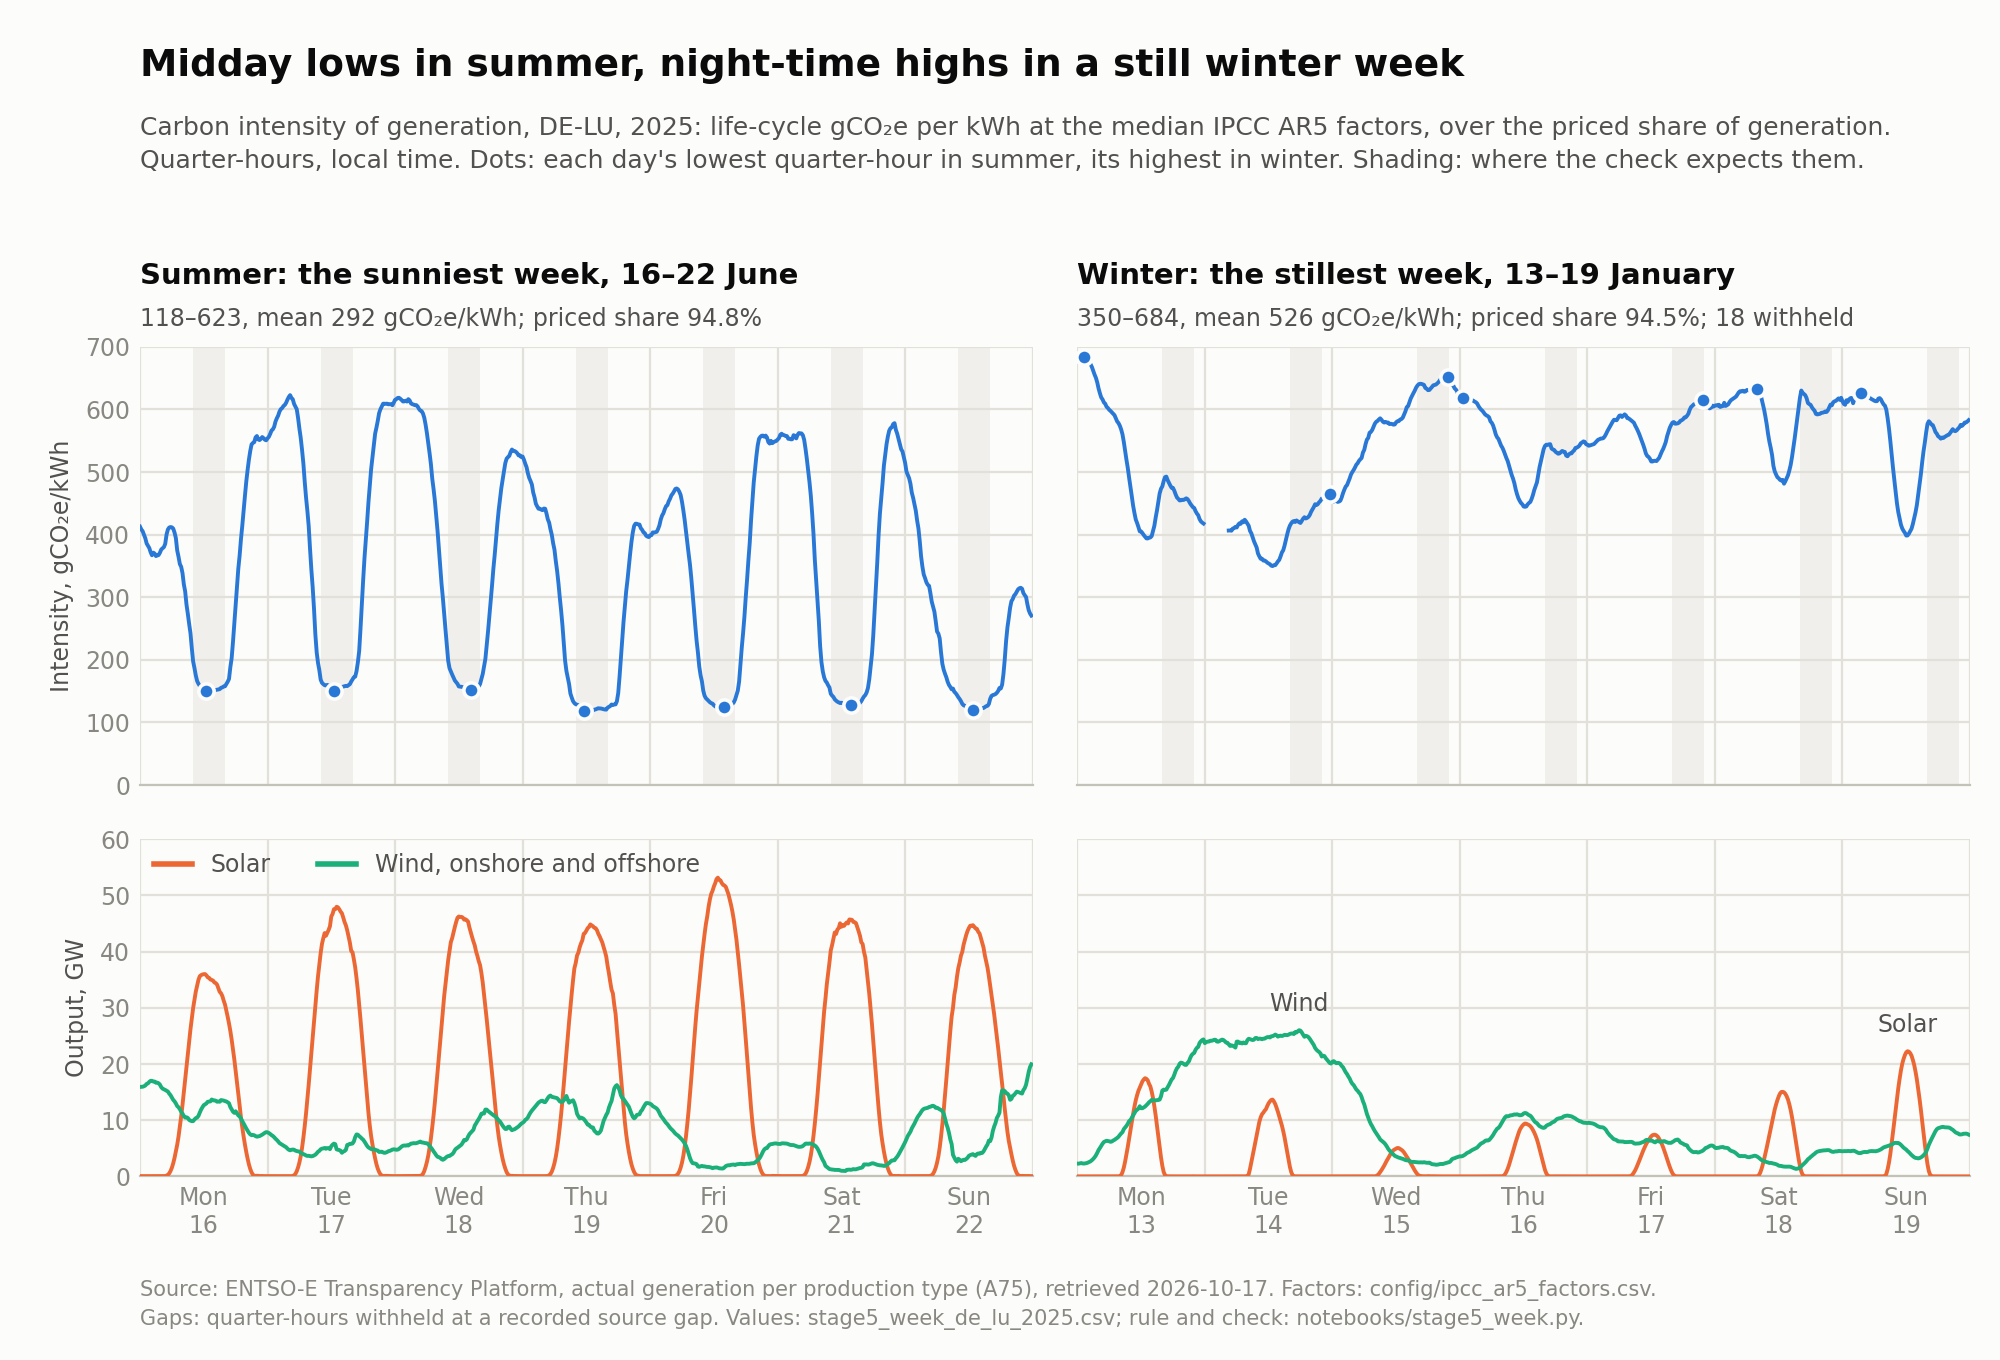

The table this chart was drawn from, first rows:
week, ts_utc, ts_local, intensity_g_kwh, withheld, priced_share_pct, solar_gw, wind_gw, marked
summer, 2025-06-15T22:00Z, 2025-06-16T00:00+02:00, 412.7, 0, 95.95, 0.063, 15.92, 0
summer, 2025-06-15T22:15Z, 2025-06-16T00:15+02:00, 408.3, 0, 95.64, 0.053, 15.93, 0
summer, 2025-06-15T22:30Z, 2025-06-16T00:30+02:00, 405.4, 0, 95.66, 0.053, 15.96, 0
summer, 2025-06-15T22:45Z, 2025-06-16T00:45+02:00, 399.7, 0, 96.71, 0.053, 16.05, 0
summer, 2025-06-15T23:00Z, 2025-06-16T01:00+02:00, 394.2, 0, 95.31, 0.053, 16.17, 0
summer, 2025-06-15T23:15Z, 2025-06-16T01:15+02:00, 385.8, 0, 96.05, 0.053, 16.46, 0
summer, 2025-06-15T23:30Z, 2025-06-16T01:30+02:00, 382.3, 0, 96.25, 0.053, 16.56, 0
summer, 2025-06-15T23:45Z, 2025-06-16T01:45+02:00, 378.5, 0, 96.72, 0.053, 16.83, 0
summer, 2025-06-16T00:00Z, 2025-06-16T02:00+02:00, 371.8, 0, 96.69, 0.053, 17.01, 0
summer, 2025-06-16T00:15Z, 2025-06-16T02:15+02:00, 367.0, 0, 96.60, 0.053, 17.01, 0
summer, 2025-06-16T00:30Z, 2025-06-16T02:30+02:00, 371.2, 0, 96.80, 0.053, 16.88, 0
summer, 2025-06-16T00:45Z, 2025-06-16T02:45+02:00, 369.8, 0, 96.82, 0.053, 16.88, 0
summer, 2025-06-16T01:00Z, 2025-06-16T03:00+02:00, 365.7, 0, 95.76, 0.053, 16.67, 0
summer, 2025-06-16T01:15Z, 2025-06-16T03:15+02:00, 366.7, 0, 96.00, 0.054, 16.69, 0
summer, 2025-06-16T01:30Z, 2025-06-16T03:30+02:00, 367.4, 0, 96.12, 0.054, 16.57, 0
summer, 2025-06-16T01:45Z, 2025-06-16T03:45+02:00, 371.1, 0, 96.37, 0.053, 16.33, 0
summer, 2025-06-16T02:00Z, 2025-06-16T04:00+02:00, 376.2, 0, 96.35, 0.054, 15.88, 0
summer, 2025-06-16T02:15Z, 2025-06-16T04:15+02:00, 378.2, 0, 95.90, 0.060, 15.62, 0
summer, 2025-06-16T02:30Z, 2025-06-16T04:30+02:00, 380.1, 0, 95.82, 0.061, 15.51, 0
summer, 2025-06-16T02:45Z, 2025-06-16T04:45+02:00, 385.4, 0, 96.23, 0.076, 15.38, 0
summer, 2025-06-16T03:00Z, 2025-06-16T05:00+02:00, 400.3, 0, 96.78, 0.143, 15.25, 0
summer, 2025-06-16T03:15Z, 2025-06-16T05:15+02:00, 408.2, 0, 96.95, 0.283, 15.1, 0
summer, 2025-06-16T03:30Z, 2025-06-16T05:30+02:00, 411.4, 0, 96.54, 0.534, 14.74, 0
summer, 2025-06-16T03:45Z, 2025-06-16T05:45+02:00, 412.1, 0, 95.24, 0.963, 14.45, 0
summer, 2025-06-16T04:00Z, 2025-06-16T06:00+02:00, 411.7, 0, 91.62, 1.550, 14.03, 0
summer, 2025-06-16T04:15Z, 2025-06-16T06:15+02:00, 409.6, 0, 89.16, 2.329, 13.62, 0
summer, 2025-06-16T04:30Z, 2025-06-16T06:30+02:00, 403.3, 0, 88.45, 3.292, 13.36, 0
summer, 2025-06-16T04:45Z, 2025-06-16T06:45+02:00, 394.5, 0, 88.10, 4.424, 12.99, 0
summer, 2025-06-16T05:00Z, 2025-06-16T07:00+02:00, 374.8, 0, 86.73, 5.628, 12.52, 0
summer, 2025-06-16T05:15Z, 2025-06-16T07:15+02:00, 364.7, 0, 87.13, 7.078, 12.3, 0
summer, 2025-06-16T05:30Z, 2025-06-16T07:30+02:00, 352.9, 0, 88.03, 8.870, 11.97, 0
summer, 2025-06-16T05:45Z, 2025-06-16T07:45+02:00, 348.6, 0, 89.25, 10.69, 11.51, 0
summer, 2025-06-16T06:00Z, 2025-06-16T08:00+02:00, 338.4, 0, 90.37, 12.75, 11.18, 0
summer, 2025-06-16T06:15Z, 2025-06-16T08:15+02:00, 320.6, 0, 91.26, 14.99, 10.75, 0
summer, 2025-06-16T06:30Z, 2025-06-16T08:30+02:00, 309.2, 0, 93.26, 17.25, 10.48, 0
summer, 2025-06-16T06:45Z, 2025-06-16T08:45+02:00, 288.2, 0, 94.87, 19.37, 10.52, 0
summer, 2025-06-16T07:00Z, 2025-06-16T09:00+02:00, 273.5, 0, 95.33, 21.67, 10.4, 0
summer, 2025-06-16T07:15Z, 2025-06-16T09:15+02:00, 257.3, 0, 96.28, 23.99, 10.05, 0
summer, 2025-06-16T07:30Z, 2025-06-16T09:30+02:00, 242.5, 0, 97.82, 26.2, 9.921, 0
summer, 2025-06-16T07:45Z, 2025-06-16T09:45+02:00, 218.5, 0, 97.77, 28.16, 9.834, 0
summer, 2025-06-16T08:00Z, 2025-06-16T10:00+02:00, 197.4, 0, 97.09, 29.96, 9.844, 0
summer, 2025-06-16T08:15Z, 2025-06-16T10:15+02:00, 186.8, 0, 97.88, 31.38, 10.13, 0
summer, 2025-06-16T08:30Z, 2025-06-16T10:30+02:00, 175.1, 0, 98.03, 32.88, 10.36, 0
summer, 2025-06-16T08:45Z, 2025-06-16T10:45+02:00, 166.2, 0, 97.57, 33.91, 10.47, 0
summer, 2025-06-16T09:00Z, 2025-06-16T11:00+02:00, 161.7, 0, 97.66, 34.99, 10.77, 0
summer, 2025-06-16T09:15Z, 2025-06-16T11:15+02:00, 158.4, 0, 97.73, 35.64, 11.36, 0
summer, 2025-06-16T09:30Z, 2025-06-16T11:30+02:00, 157.1, 0, 97.77, 35.82, 11.89, 0
summer, 2025-06-16T09:45Z, 2025-06-16T11:45+02:00, 155.6, 0, 97.95, 35.94, 12.31, 0
summer, 2025-06-16T10:00Z, 2025-06-16T12:00+02:00, 152.5, 0, 97.89, 35.99, 12.69, 0
summer, 2025-06-16T10:15Z, 2025-06-16T12:15+02:00, 151.4, 0, 97.77, 36, 12.82, 0
summer, 2025-06-16T10:30Z, 2025-06-16T12:30+02:00, 150.9, 0, 97.61, 35.78, 13, 1
summer, 2025-06-16T10:45Z, 2025-06-16T12:45+02:00, 150.9, 0, 97.89, 35.42, 13.28, 0
summer, 2025-06-16T11:00Z, 2025-06-16T13:00+02:00, 154.0, 0, 96.57, 35.34, 13.32, 0
summer, 2025-06-16T11:15Z, 2025-06-16T13:15+02:00, 153.5, 0, 98.16, 35.05, 13.35, 0
summer, 2025-06-16T11:30Z, 2025-06-16T13:30+02:00, 151.5, 0, 98.25, 34.96, 13.69, 0
summer, 2025-06-16T11:45Z, 2025-06-16T13:45+02:00, 151.6, 0, 98.17, 34.85, 13.53, 0
summer, 2025-06-16T12:00Z, 2025-06-16T14:00+02:00, 151.2, 0, 98.23, 34.53, 13.54, 0
summer, 2025-06-16T12:15Z, 2025-06-16T14:15+02:00, 151.8, 0, 98.22, 34.41, 13.47, 0
summer, 2025-06-16T12:30Z, 2025-06-16T14:30+02:00, 152.2, 0, 98.20, 34.14, 13.3, 0
summer, 2025-06-16T12:45Z, 2025-06-16T14:45+02:00, 152.7, 0, 98.18, 33.48, 13.32, 0
... 1,284 more rows
